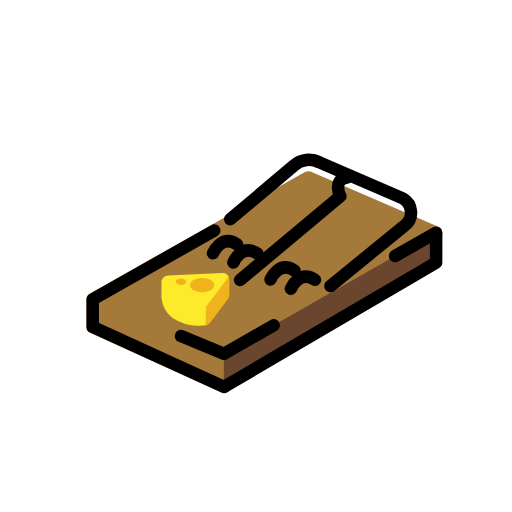
t = 0.00 s
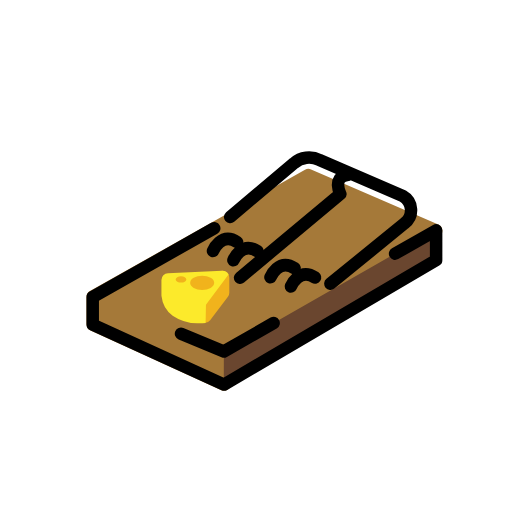
t = 0.48 s
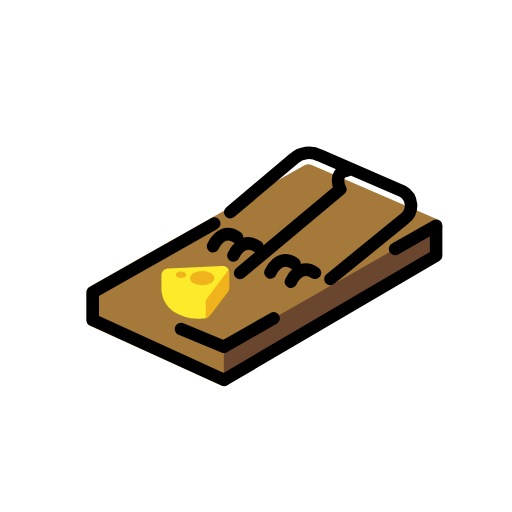
t = 1.43 s
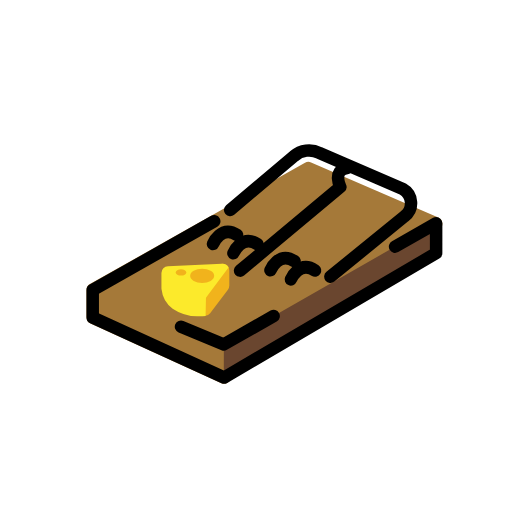
t = 1.90 s
t = 2.38 s: frame unchanged from t = 1.43 s, image omitted
t = 3.33 s: frame unchanged from t = 0.48 s, image omitted

The animated SVG that drew these frames (rendered in a browser with its animation timeline set to each time). Animation: 1 SMIL element (animateTransform=1); one cycle of 3.80 s, repeats indefinitely.

<?xml version='1.0' encoding='utf-8'?>
<svg xmlns="http://www.w3.org/2000/svg" id="emoji" viewBox="-5 -5 82 82" width="200" height="200" role="img">
  <title>OpenMoji: mouse trap</title><g><g id="line-supplement">
    <path d="M31.591,39.3414,31.6,39.33c-.0129-.0246-.0339-.0434-.0486-.0668a1.081,1.081,0,0,0-.0868-.1193,1.1028,1.1028,0,0,0-.1277-.13,1.0309,1.0309,0,0,0-.1049-.0818,1.09,1.09,0,0,0-.2061-.1076c-.0175-.0069-.0313-.02-.0493-.0258-.0083-.0028-.0169-.0017-.0252-.0043a.9609.9609,0,0,0-.2545-.0424c-.0285-.0018-.056-.0069-.0843-.0065-.0115.0006-.0228-.0037-.0342-.0027l-8.6729.381a1.0992,1.0992,0,0,0-1.0506,1.0978V42.623a1.1058,1.1058,0,0,0,.01.1471,4.6005,4.6005,0,0,0,1.7878,3.1732,7.1609,7.1609,0,0,0,4.2388,1.2147,8.0249,8.0249,0,0,0,1.0377-.06l0-.0245a1.08,1.08,0,0,0,.7249-.4l2.8492-3.7667a1.103,1.103,0,0,0,.2221-.6631V39.84A1.0834,1.0834,0,0,0,31.591,39.3414Zm-7.6,1.2911c-.4664,0-.8446-.2268-.8446-.5064s.3782-.5064.8446-.5064.8445.2267.8445.5064S24.4573,40.6325,23.9909,40.6325Zm3.3872,1.1953c-1.0616,0-1.9222-.516-1.9222-1.1525s.8606-1.1524,1.9222-1.1524S29.3,40.0388,29.3,40.6753,28.44,41.8278,27.3781,41.8278Z" />
  </g>
  <g id="color">
    <path fill="#a57939" d="M30.9046,57.9627a1.0919,1.0919,0,0,1-.4546-.0992L9.4828,48.3175a1.09,1.09,0,0,1-.6407-.9926V42.9485a1.09,1.09,0,0,1,.5562-.95L43.85,22.5611a1.0957,1.0957,0,0,1,.9755-.0512L65.198,31.33a1.09,1.09,0,0,1,.1155,1.9436L32,52.6534v4.2175a1.0945,1.0945,0,0,1-1.0953,1.0918Z" />
    <polygon fill="#6a462f" points="64.813 32.263 64.813 37.053 30.848 56.964 30.848 51.663 64.813 32.263" />
    <path fill="#f1b31c" d="M27.7773,47.1087A1.098,1.098,0,0,1,26.6784,46.01V43.6082a1.1034,1.1034,0,0,1,.2222-.6632L29.75,39.1773a1.0991,1.0991,0,0,1,1.9756.6631v2.4028a1.103,1.103,0,0,1-.2221.6631L28.654,46.673A1.099,1.099,0,0,1,27.7773,47.1087Zm2.8491-4.8655h0Z" />
    <path fill="#fcea2b" d="M27.9857,44.1714l-.0571,2.9265a8.0249,8.0249,0,0,1-1.0377.06,7.1609,7.1609,0,0,1-4.2388-1.2147A4.6005,4.6005,0,0,1,20.8643,42.77a1.1058,1.1058,0,0,1-.01-.1471V40.2214a1.0992,1.0992,0,0,1,1.0506-1.0978l8.6729-.381A1.0885,1.0885,0,0,1,31.6,39.33Z" />
    <ellipse cx="27.3781" cy="40.6754" rx="1.9222" ry="1.1525" fill="#f1b31c" />
    <ellipse cx="23.9909" cy="40.1261" rx="0.8445" ry="0.5064" fill="#f1b31c" />
  </g>
  <g id="line">
    <polyline fill="none" stroke="#000" stroke-linecap="round" stroke-linejoin="round" stroke-width="2" points="29.311 31.934 9.849 42.95 9.849 47.356 30.884 56.964 64.849 37.053 64.849 32.263 58.275 36.006" />
    <path fill="none" stroke="#000" stroke-linecap="round" stroke-linejoin="round" stroke-width="2" d="M31.8635,30.1233l10.2022-8.5952a3.6558,3.6558,0,0,1,4.1018-.5243l13.3418,5.769a2.6207,2.6207,0,0,1,.2877,4.3617l-11.8813,9.678" />
    <path fill="none" stroke="#000" stroke-linecap="round" stroke-linejoin="round" stroke-width="2" d="M33.449,39.8462,49.5009,26.4434s-1.31-2.673,1.0547-3.0178" />
    <polyline fill="none" stroke="#000" stroke-linecap="round" stroke-linejoin="round" stroke-width="2" points="38.822 47.109 30.848 51.663 23.991 48.818" />
    <path fill="none" stroke="#000" stroke-linecap="round" stroke-linejoin="round" stroke-width="2" d="M32.38,37.0435s1.3494-3.129,3.8656-1.4244" />
    <path fill="none" stroke="#000" stroke-linecap="round" stroke-linejoin="round" stroke-width="2" d="M29.1092,35.5656s1.3493-3.129,3.8656-1.4245" />
    <path fill="none" stroke="#000" stroke-linecap="round" stroke-linejoin="round" stroke-width="2" d="M41.5841,41.2459s1.3494-3.129,3.8656-1.4244" />
    <path fill="none" stroke="#000" stroke-linecap="round" stroke-linejoin="round" stroke-width="2" d="M38.3133,39.768s1.3494-3.129,3.8656-1.4245" />
  </g>
<animateTransform attributeName="transform" type="translate" values="0 0;0 -1.5;0 0" dur="3.8s" repeatCount="indefinite" /></g></svg>
